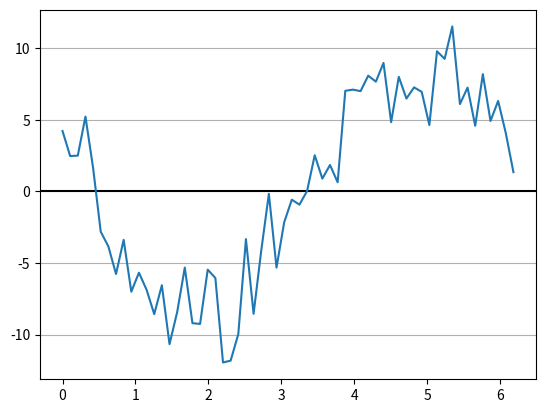

Recreate this plot in Python.
import numpy as np
import matplotlib.pyplot as plt
pi = np.pi

# PARAMETERS
TIME_VECTOR_SIZE = 60

AMPL_VECTOR_SIN = ( 0.12, -3.4, 5.6, -7.8)
AMPL_VECTOR_COS = ( 8.7,   6.5, 4.3,  2.1)

# CALCULATION
t = np.linspace(0, 2*pi,TIME_VECTOR_SIZE, endpoint=False)

carrier_sin = ref_sin = np.sin(t) 
carrier_cos = ref_cos = np.cos(t) 

amplitudes_sin = list()
amplitudes_cos = list()

for ampl_sin, ampl_cos in zip(AMPL_VECTOR_SIN, AMPL_VECTOR_COS):
    
    # modulation
    Tx = (ampl_sin*carrier_sin) + (ampl_cos*carrier_cos)     
    
    # real channel
    Rx = Tx + np.random.normal(0,2,size=TIME_VECTOR_SIZE)
        
    # demodulation
    ampl = (np.dot(Rx,ref_sin)/TIME_VECTOR_SIZE)*2  
    amplitudes_sin.append(ampl)
    
    ampl = (np.dot(Rx,ref_cos)/TIME_VECTOR_SIZE)*2  
    amplitudes_cos.append(ampl)

# PRESENTATION

# PRESENTATION  
# Rx plot
plt.axhline(0,color = "black")
plt.plot(t,Rx)
plt.grid(axis='y')
plt.show()

# amplitudes
amplitudes_sin = np.array(amplitudes_sin) # convert list to numpy 1D array
amplitudes_cos = np.array(amplitudes_cos) # ...
np.set_printoptions(precision=2)          # set numpy array print precision

print(f'amplitudes_sin = {amplitudes_sin}')
errors = amplitudes_sin - AMPL_VECTOR_SIN
print(f"errors sin : {errors}")
print()
print(f'amplitudes_cos = {amplitudes_cos}')
errors = amplitudes_cos - AMPL_VECTOR_COS
print(f"errors sin : {errors}")

